Photos from the image-classification dataset "dataset" in the GitHub repository ivanarturo96/SRB_CNN_detection. Its 2 classes are: NO SRB, SRB.

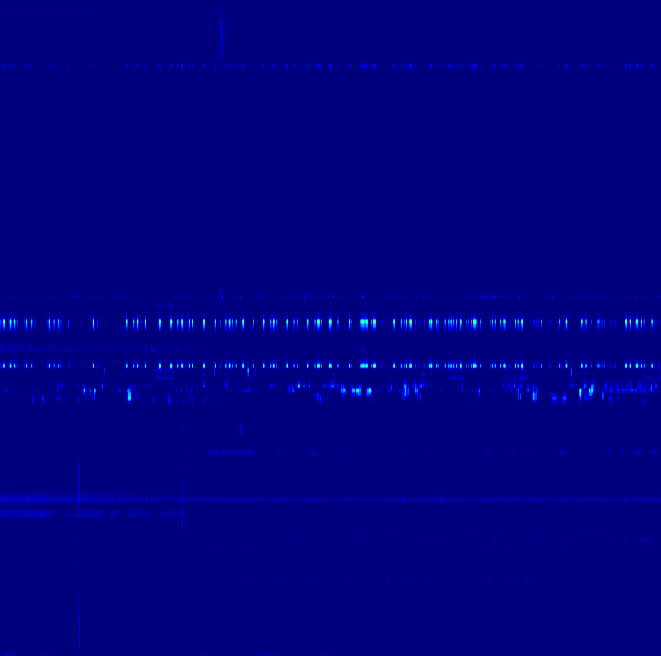
Label: NO SRB

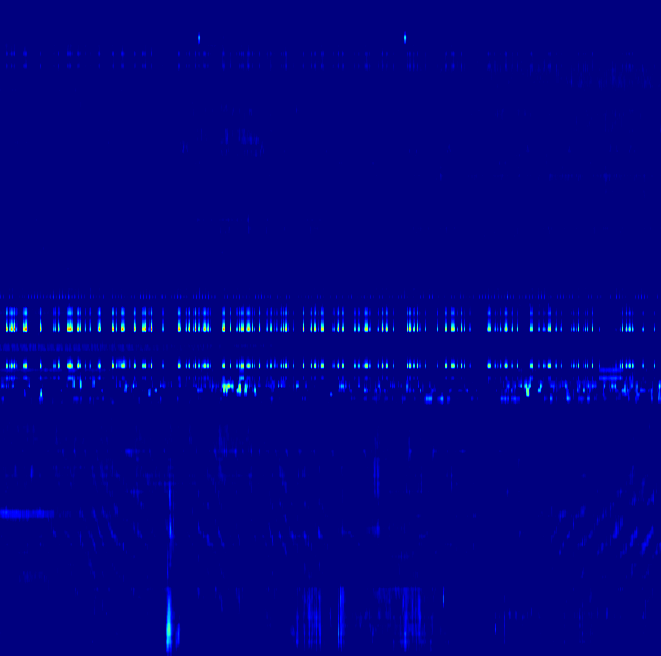
Label: SRB

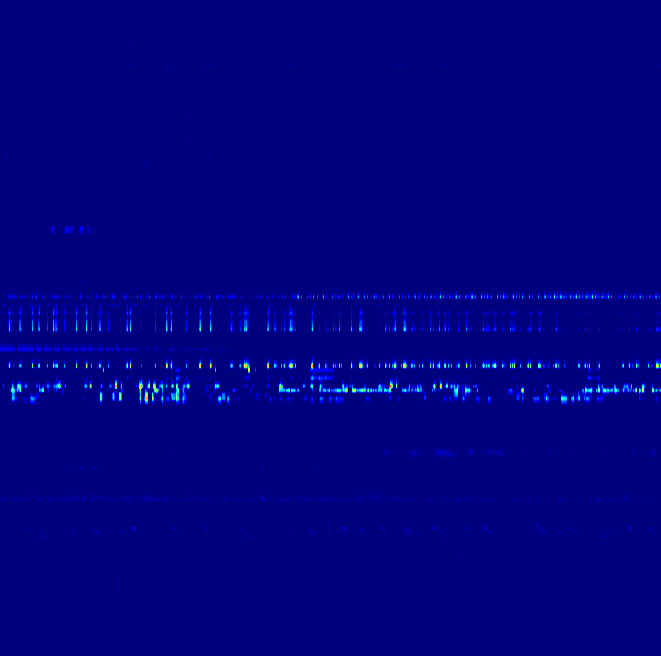
Label: NO SRB

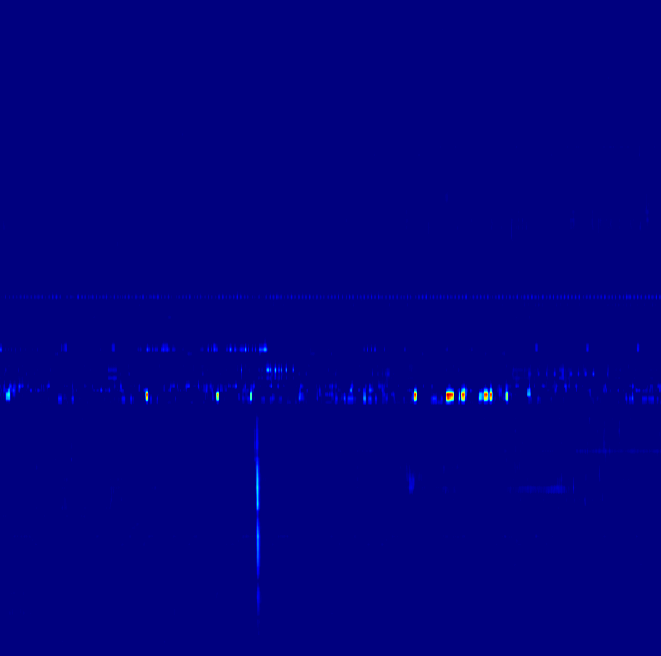
Label: SRB

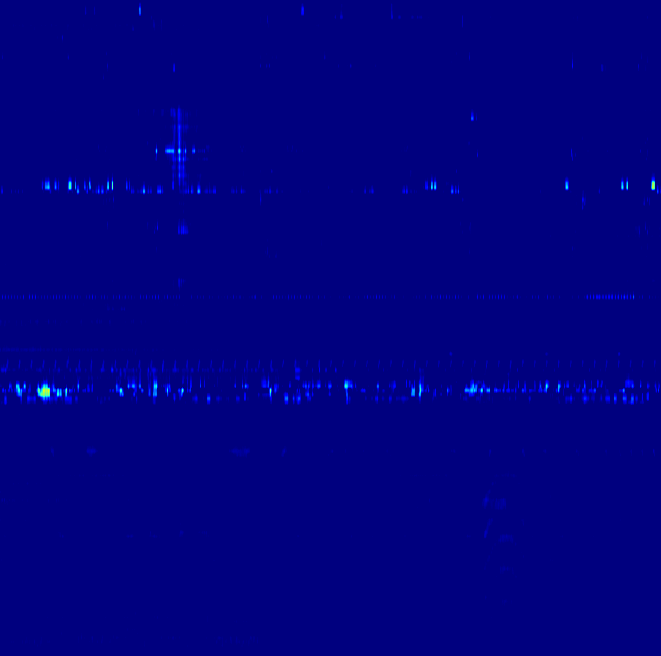
Label: NO SRB

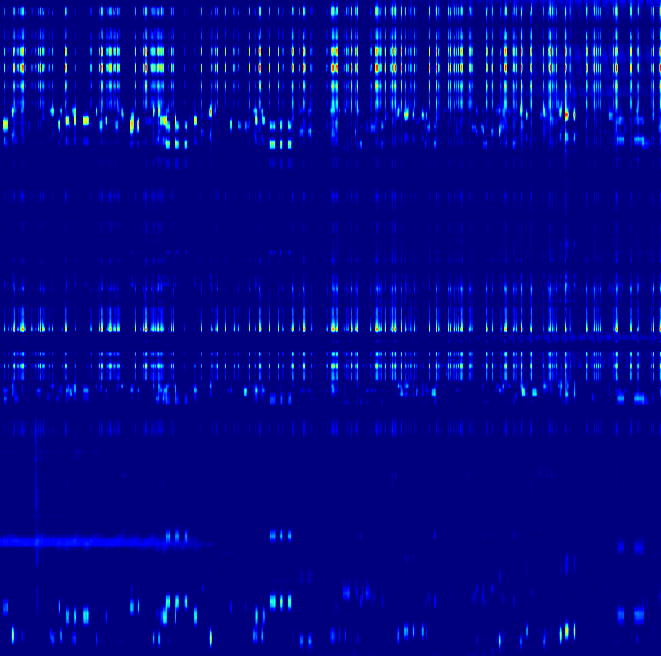
Label: SRB
